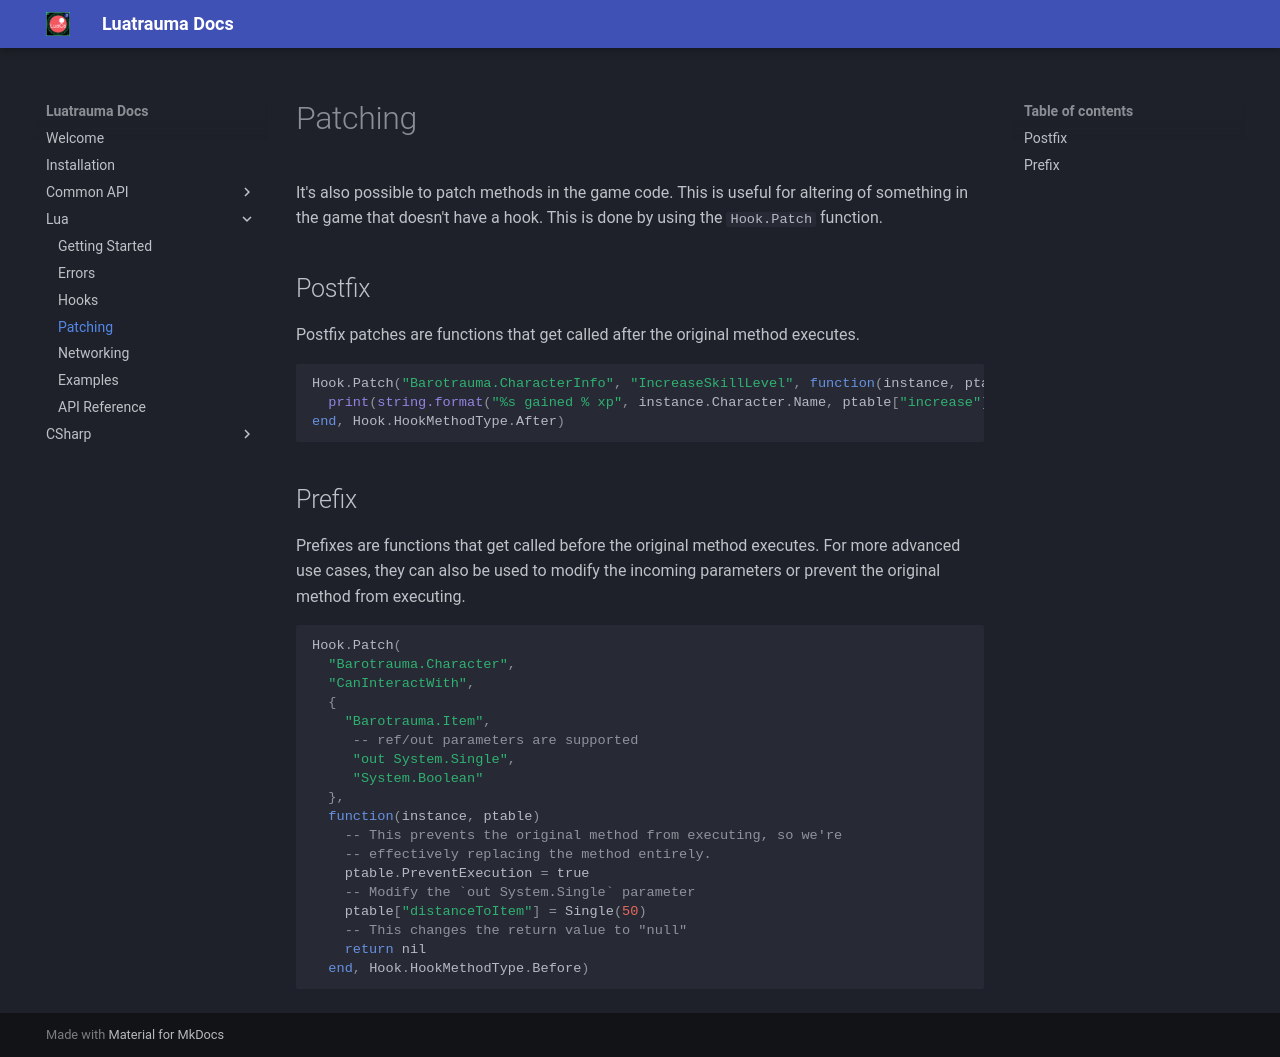

repository: Luatrauma/Luatrauma.Docs · page: lua/patching/index.html · generator: mkdocs

# Patching

It's also possible to patch methods in the game code. This is useful for altering of something in the game that doesn't have a hook. This is done by using the `Hook.Patch` function.

## Postfix

Postfix patches are functions that get called after the original method executes.

```lua
Hook.Patch("Barotrauma.CharacterInfo", "IncreaseSkillLevel", function(instance, ptable)
  print(string.format("%s gained % xp", instance.Character.Name, ptable["increase"]))
end, Hook.HookMethodType.After)
```

## Prefix

Prefixes are functions that get called before the original method executes.
For more advanced use cases, they can also be used to modify the incoming
parameters or prevent the original method from executing.

```lua
Hook.Patch(
  "Barotrauma.Character",
  "CanInteractWith",
  {
    "Barotrauma.Item",
     -- ref/out parameters are supported
     "out System.Single",
     "System.Boolean"
  },
  function(instance, ptable)
    -- This prevents the original method from executing, so we're
    -- effectively replacing the method entirely.
    ptable.PreventExecution = true
    -- Modify the `out System.Single` parameter
    ptable["distanceToItem"] = Single(50)
    -- This changes the return value to "null"
    return nil
  end, Hook.HookMethodType.Before)
```
